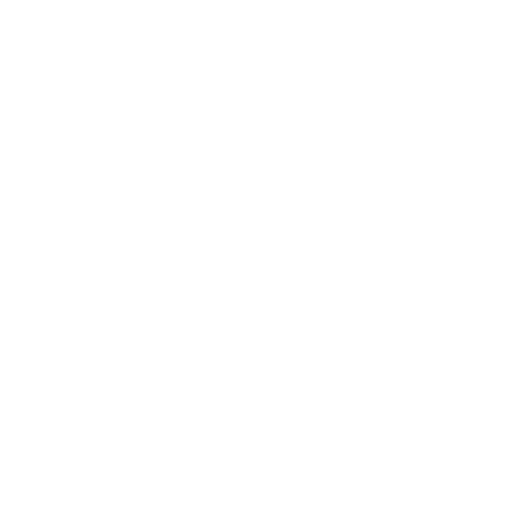
t = 0.00 s
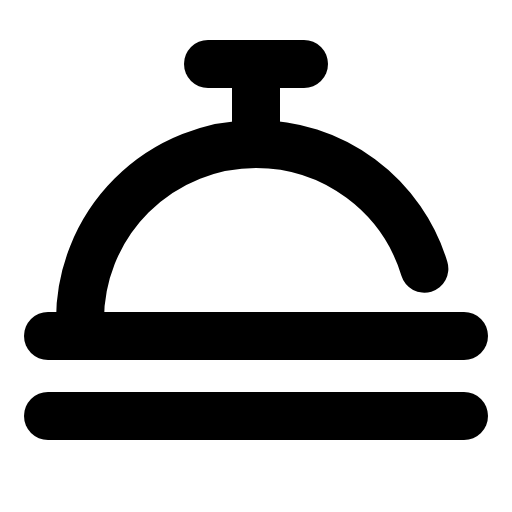
t = 0.38 s
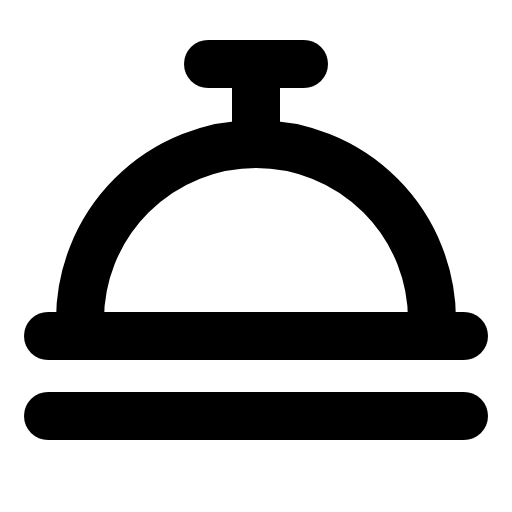
t = 1.13 s
t = 1.50 s: frame unchanged from t = 1.13 s, image omitted
t = 1.88 s: frame unchanged from t = 1.13 s, image omitted
t = 2.63 s: frame unchanged from t = 1.13 s, image omitted

The animated SVG that drew these frames (rendered in a browser with its animation timeline set to each time). Animation: 1 CSS @keyframes rule; one cycle of 3.00 s, repeats indefinitely.

<svg xmlns="http://www.w3.org/2000/svg" viewBox="0 0 256 256">
  <style>
    .draw-line {
      stroke-dasharray: 2000;
      stroke-dashoffset: 0;
    }
    svg:hover .draw-line {
      animation: phosphor-draw-in 3s ease-in-out infinite alternate;
    }
    @keyframes phosphor-draw-in {
      0%   { stroke-dashoffset: 2000; }
      50%  { stroke-dashoffset: 0; }
      100% { stroke-dashoffset: 0; }
    }
  </style><rect width="256" height="256" fill="none"/><line x1="24" y1="168" x2="232" y2="168" fill="none" stroke="currentColor" stroke-linecap="round" stroke-linejoin="round" stroke-width="24" class="draw-line"/><line x1="24" y1="208" x2="232" y2="208" fill="none" stroke="currentColor" stroke-linecap="round" stroke-linejoin="round" stroke-width="24" class="draw-line"/><line x1="128" y1="72" x2="128" y2="32" fill="none" stroke="currentColor" stroke-linecap="round" stroke-linejoin="round" stroke-width="24" class="draw-line"/><path d="M104,32h48" fill="none" stroke="currentColor" stroke-linecap="round" stroke-linejoin="round" stroke-width="24" class="draw-line"/><path d="M40,168v-8a88,88,0,0,1,176,0v8" fill="none" stroke="currentColor" stroke-linecap="round" stroke-linejoin="round" stroke-width="24" class="draw-line"/></svg>
